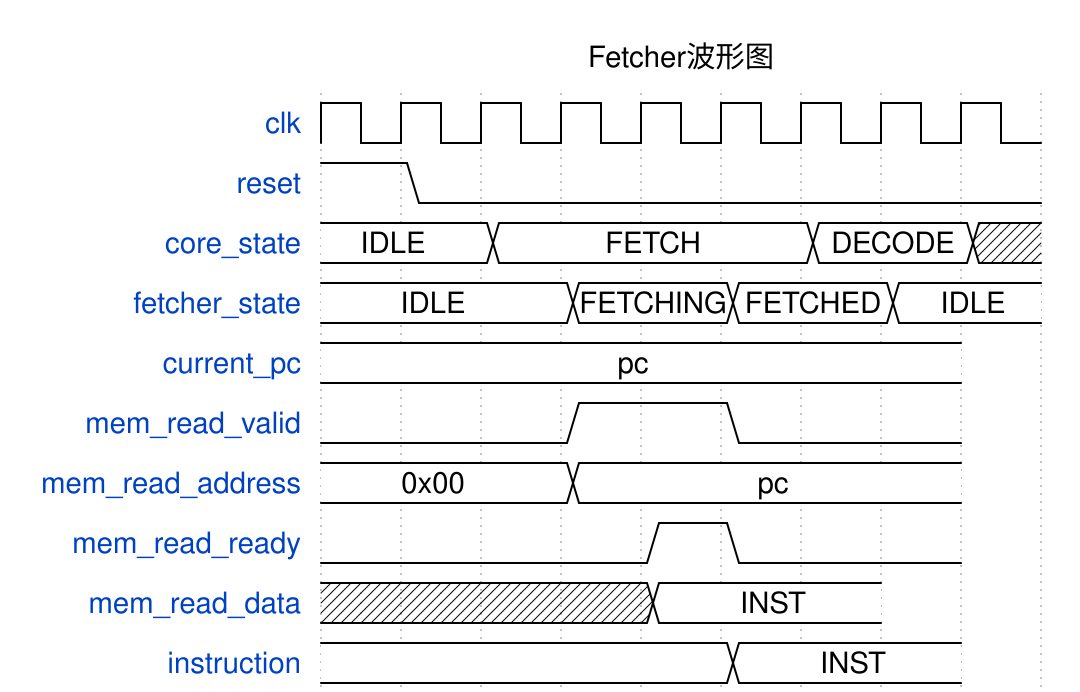

Reproduce this timing diagram as a WaveDrom spec.

{
    "signal": [
      {"name": "clk", "wave": "p........"},
      {"name": "reset", "wave": "10......."},
      {"name": "core_state", "wave": "2.2...2.x", "data": ["IDLE", "FETCH", "DECODE"]},
          {"name": "fetcher_state", "wave": "2..2.2.2.", "data": ["IDLE", "FETCHING", "FETCHED", "IDLE"]},
      {"name": "current_pc", "wave": "2.......", "data": ["pc"]},
      {"name": "mem_read_valid", "wave": "0..1.0.."},
      {"name": "mem_read_address", "wave": "=..=....", "data": ["0x00", "pc"]},
      {"name": "mem_read_ready", "wave": "0...10.."},
      {"name": "mem_read_data", "wave": "x...=..", "data": ["INST"]},
      {"name": "instruction", "wave": "=....=..", "data": ["", "INST"]}
    ],
    "head": {
      "text": "Fetcher波形图"
    }
  }